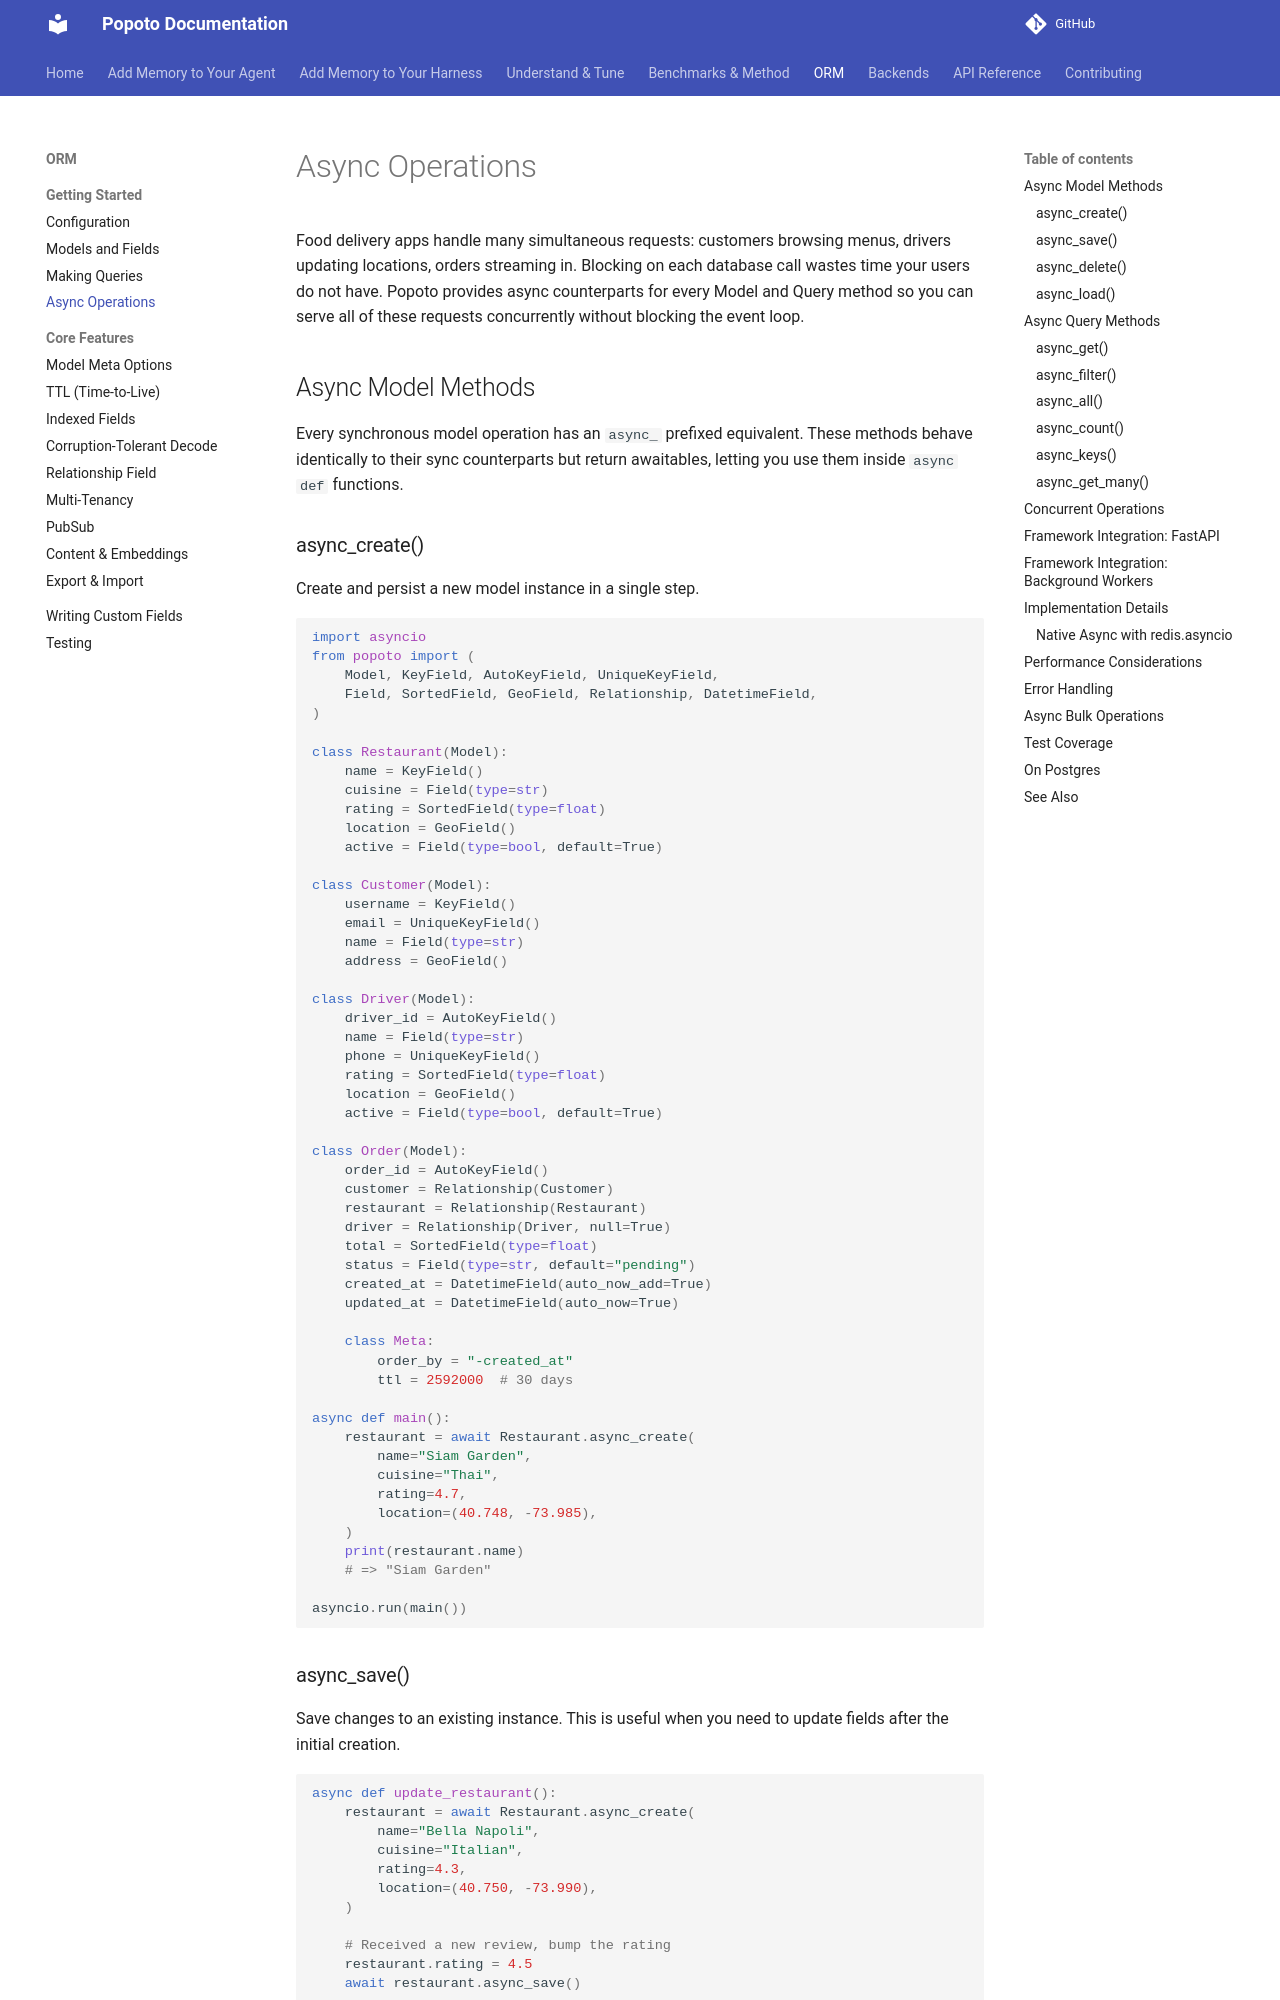

repository: tomcounsell/popoto · page: async/index.html · generator: mkdocs

# Async Operations

Food delivery apps handle many simultaneous requests: customers browsing menus, drivers
updating locations, orders streaming in. Blocking on each database call wastes time
your users do not have. Popoto provides async counterparts for every Model and Query method so
you can serve all of these requests concurrently without blocking the event loop.

## Async Model Methods

Every synchronous model operation has an `async_` prefixed equivalent. These methods
behave identically to their sync counterparts but return awaitables, letting you use
them inside `async def` functions.

### async_create()

Create and persist a new model instance in a single step.

```python
import asyncio
from popoto import (
    Model, KeyField, AutoKeyField, UniqueKeyField,
    Field, SortedField, GeoField, Relationship, DatetimeField,
)

class Restaurant(Model):
    name = KeyField()
    cuisine = Field(type=str)
    rating = SortedField(type=float)
    location = GeoField()
    active = Field(type=bool, default=True)

class Customer(Model):
    username = KeyField()
    email = UniqueKeyField()
    name = Field(type=str)
    address = GeoField()

class Driver(Model):
    driver_id = AutoKeyField()
    name = Field(type=str)
    phone = UniqueKeyField()
    rating = SortedField(type=float)
    location = GeoField()
    active = Field(type=bool, default=True)

class Order(Model):
    order_id = AutoKeyField()
    customer = Relationship(Customer)
    restaurant = Relationship(Restaurant)
    driver = Relationship(Driver, null=True)
    total = SortedField(type=float)
    status = Field(type=str, default="pending")
    created_at = DatetimeField(auto_now_add=True)
    updated_at = DatetimeField(auto_now=True)

    class Meta:
        order_by = "-created_at"
        ttl = 2592000  # 30 days

async def main():
    restaurant = await Restaurant.async_create(
        name="Siam Garden",
        cuisine="Thai",
        rating=4.7,
        location=(40.748, -73.985),
    )
    print(restaurant.name)
    # => "Siam Garden"

asyncio.run(main())
```

### async_save()

Save changes to an existing instance. This is useful when you need to update fields
after the initial creation.

```python
async def update_restaurant():
    restaurant = await Restaurant.async_create(
        name="Bella Napoli",
        cuisine="Italian",
        rating=4.3,
        location=(40.750, -73.990),
    )

    # Received a new review, bump the rating
    restaurant.rating = 4.5
    await restaurant.async_save()

    print(restaurant.rating)
    # => 4.5
```

### async_delete()

Remove an instance and all of its associated indexes from Redis.

```python
async def close_restaurant():
    restaurant = await Restaurant.query.async_get(name="Bella Napoli")
    deleted = await restaurant.async_delete()
    print(deleted)
    # => True
```
